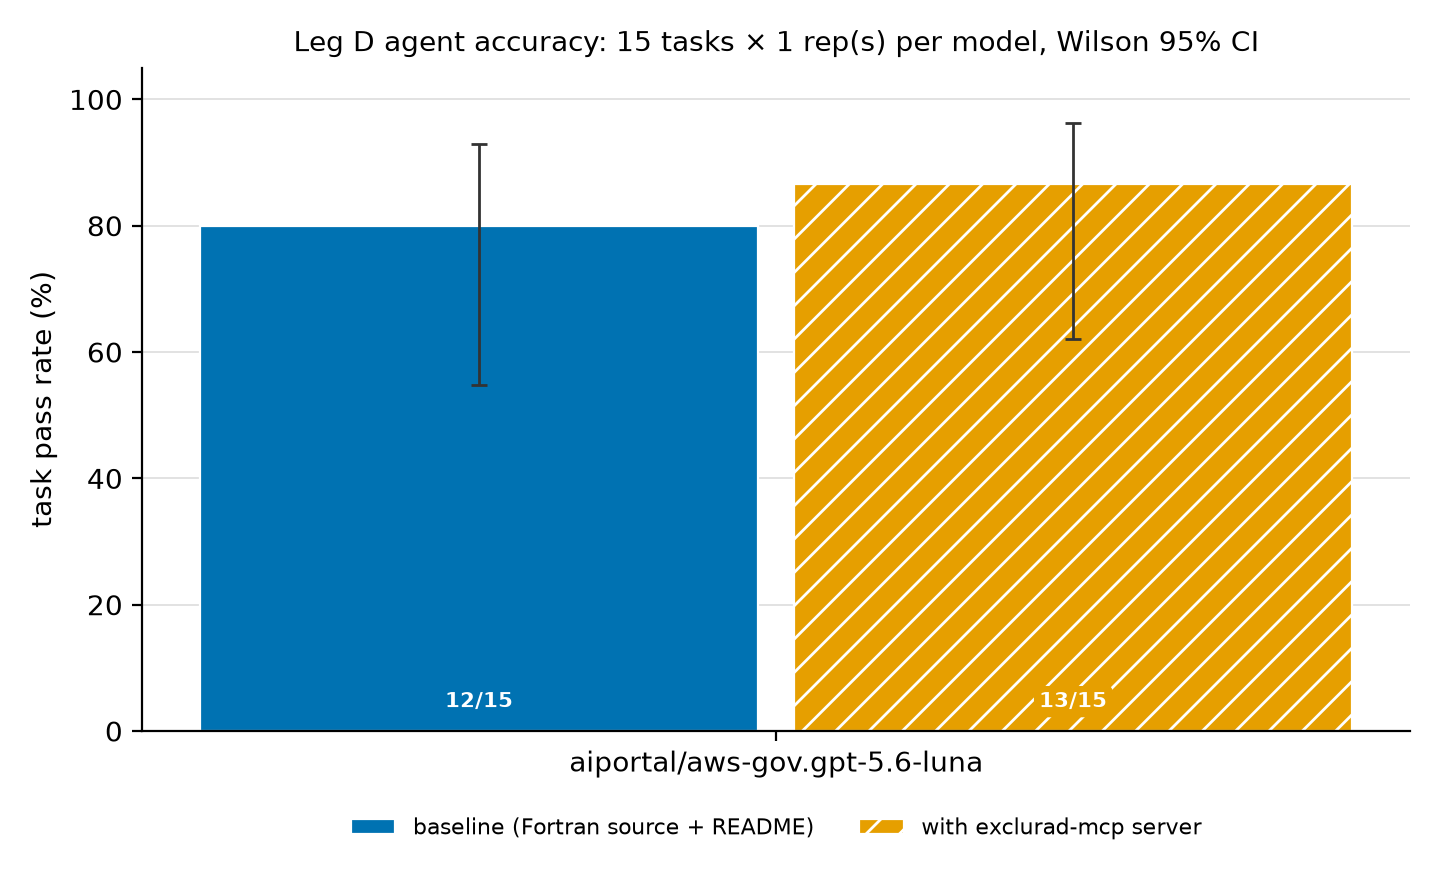

The data file committed next to this chart (first rows):
model, model_id, condition, passed, n, pass_rate, ci_lo, ci_hi
aiportal/aws-gov.gpt-5.6-luna, aiportal/aws-gov.gpt-5.6-luna, with-server, 13, 15, 0.8667, 0.6212, 0.9626
aiportal/aws-gov.gpt-5.6-luna, aiportal/aws-gov.gpt-5.6-luna, baseline, 12, 15, 0.8, 0.5481, 0.9295
